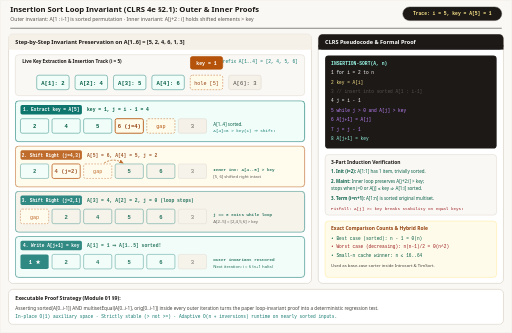
t = 0.00 s
t = 1.98 s: frame unchanged from t = 0.00 s, image omitted
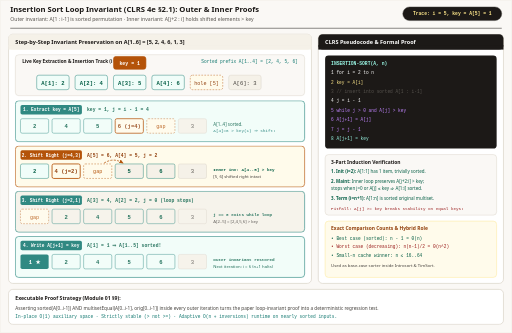
t = 3.66 s
t = 4.98 s: frame unchanged from t = 3.66 s, image omitted
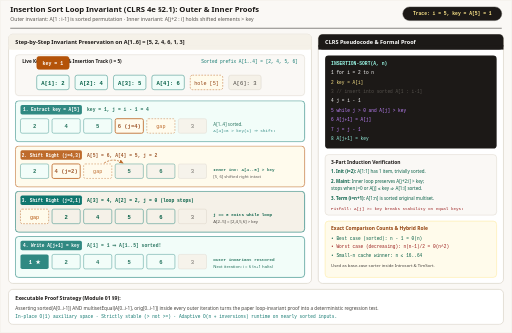
t = 6.66 s
t = 8.64 s: frame unchanged from t = 6.66 s, image omitted

The animated SVG that drew these frames (rendered in a browser with its animation timeline set to each time). Animation: 5 CSS @keyframes rules; frames cover the first 8.64 s, repeats indefinitely.

<svg xmlns="http://www.w3.org/2000/svg" viewBox="0 0 1200 780" width="1200" height="780" role="img" aria-labelledby="title desc">
  <title id="title">Insertion Sort CLRS Loop Invariant: Sorted Prefix, Key Extraction, and Rightward Shift</title>
  <desc id="desc">Animated step-by-step visualization of CLRS 1-indexed INSERTION-SORT(A, n) at iteration i = 5, showing the sorted prefix A[1..i-1], key = A[5] = 1 extraction, rightward shifts A[j+1] = A[j], inner invariant A[j+2..i] &gt; key, and final placement at A[1].</desc>
  <style>
    .sans { font-family: ui-sans-serif, system-ui, -apple-system, sans-serif; }
    .mono { font-family: ui-monospace, SFMono-Regular, Menlo, monospace; }

    @keyframes f1 { 0%, 22% { opacity: 1; } 25%, 97% { opacity: 0.86; } 100% { opacity: 1; } }
    @keyframes f2 { 0%, 22% { opacity: 0.86; } 25%, 47% { opacity: 1; } 50%, 100% { opacity: 0.86; } }
    @keyframes f3 { 0%, 47% { opacity: 0.86; } 50%, 72% { opacity: 1; } 75%, 100% { opacity: 0.86; } }
    @keyframes f4 { 0%, 72% { opacity: 0.86; } 75%, 97% { opacity: 1; } 100% { opacity: 0.86; } }
    @keyframes keyGlide {
      0%, 22% { transform: translate(0px, 0px); }
      25%, 47% { transform: translate(-180px, 0px); }
      50%, 72% { transform: translate(-360px, 0px); }
      75%, 97% { transform: translate(-360px, 44px); }
      100% { transform: translate(0px, 0px); }
    }

    .p1 { animation: f1 12s ease-in-out infinite; }
    .p2 { animation: f2 12s ease-in-out infinite; }
    .p3 { animation: f3 12s ease-in-out infinite; }
    .p4 { animation: f4 12s ease-in-out infinite; }
    .key-box { animation: keyGlide 12s ease-in-out infinite; }
    .shift-arc { stroke-dasharray: 5 3;  }

    @media (prefers-reduced-motion: reduce) {
      * { animation: none !important; transition: none !important; }
      .p1, .p2, .p3, .p4 { opacity: 1 !important; }
      .key-box { transform: none !important; }
    }
  </style>

  <defs>
    <marker id="arr-amber" viewBox="0 0 10 10" refX="8" refY="5" markerWidth="6" markerHeight="6" orient="auto-start-reverse">
      <path d="M 0 1 L 10 5 L 0 9 z" fill="#b45309"/>
    </marker>
    <marker id="arr-emerald" viewBox="0 0 10 10" refX="8" refY="5" markerWidth="6" markerHeight="6" orient="auto-start-reverse">
      <path d="M 0 1 L 10 5 L 0 9 z" fill="#0f766e"/>
    </marker>
  </defs>

  <!-- Canvas -->
  <rect x="0" y="0" width="1200" height="780" rx="4" fill="#faf8f5" stroke="#e7e2d8" stroke-width="1"/>

  <!-- Header -->
  <line x1="24" y1="66" x2="1176" y2="66" stroke="#1c1917" stroke-width="1.2"/>
  
  <text x="24" y="28" class="sans" font-size="18" font-weight="700" fill="#1c1917" font-family="Georgia, 'Times New Roman', serif">Insertion Sort Loop Invariant (CLRS 4e §2.1): Outer &amp; Inner Proofs</text>
  <text x="24" y="49" class="sans" font-size="12" fill="#57534e" font-family="ui-sans-serif, system-ui, -apple-system, sans-serif">Outer invariant: A[1 : i-1] is sorted permutation · Inner invariant: A[j+2 : i] holds shifted elements &gt; key</text>
  <rect x="944" y="16" width="232" height="32" rx="16" fill="#1c1917" stroke="#44403c"/>
  <text x="1060" y="36" class="mono" font-size="11" font-weight="700" fill="#fde68a" text-anchor="middle">Trace: i = 5, key = A[5] = 1</text>

  <!-- ==================== LEFT: 4-PHASE ANIMATION ==================== -->
  <rect x="20" y="80" width="710" height="584" rx="10" fill="#ffffff" stroke="#d6d0c4" stroke-width="1.5"/>
  <rect x="20" y="80" width="710" height="36" rx="10" fill="#f5f1e8"/>
  <rect x="20" y="106" width="710" height="10" fill="#f5f1e8"/>
  <text x="36" y="103" class="sans" font-size="13" font-weight="700" fill="#1c1917">Step-by-Step Invariant Preservation on A[1..6] = [5, 2, 4, 6, 1, 3]</text>

  <!-- Floating Animated Key Indicator at Top -->
  <rect x="36" y="128" width="678" height="96" rx="8" fill="#faf8f5" stroke="#d6d0c4"/>
  <text x="52" y="148" class="sans" font-size="11" font-weight="700" fill="#1c1917">Live Key Extraction &amp; Insertion Track (i = 5)</text>
  <text x="698" y="148" class="mono" font-size="10.5" fill="#0f766e" text-anchor="end">Sorted prefix A[1..4] = [2, 4, 5, 6]</text>

  <!-- Base slots for floating track -->
  <rect x="86" y="176" width="76" height="34" rx="5" fill="#f0fdf9" stroke="#0f766e"/><text x="124" y="198" class="mono" font-size="13" font-weight="700" fill="#065f46" text-anchor="middle">A[1]: 2</text>
  <rect x="176" y="176" width="76" height="34" rx="5" fill="#f0fdf9" stroke="#0f766e"/><text x="214" y="198" class="mono" font-size="13" font-weight="700" fill="#065f46" text-anchor="middle">A[2]: 4</text>
  <rect x="266" y="176" width="76" height="34" rx="5" fill="#f0fdf9" stroke="#0f766e"/><text x="304" y="198" class="mono" font-size="13" font-weight="700" fill="#065f46" text-anchor="middle">A[3]: 5</text>
  <rect x="356" y="176" width="76" height="34" rx="5" fill="#f0fdf9" stroke="#0f766e"/><text x="394" y="198" class="mono" font-size="13" font-weight="700" fill="#065f46" text-anchor="middle">A[4]: 6</text>
  <rect x="446" y="176" width="76" height="34" rx="5" fill="#fffbeb" stroke="#b45309" stroke-dasharray="4 3"/><text x="484" y="198" class="mono" font-size="12" fill="#92400e" text-anchor="middle">hole [5]</text>
  <rect x="536" y="176" width="76" height="34" rx="5" fill="#f5f1e8" stroke="#d6d0c4"/><text x="574" y="198" class="mono" font-size="13" fill="#44403c" text-anchor="middle">A[6]: 3</text>

  <!-- Animated moving key badge -->
  <g class="key-box">
    <rect x="446" y="132" width="76" height="30" rx="6" fill="#b45309" stroke="#b45309" stroke-width="1.5"/>
    <text x="484" y="151" class="mono" font-size="11.5" font-weight="700" fill="#ffffff" text-anchor="middle">key = 1</text>
  </g>

  <!-- Phase 1 -->
  <g class="p1">
    <rect x="36" y="236" width="678" height="96" rx="8" fill="#f0fdf9" stroke="#0f766e" stroke-width="1.5"/>
    <rect x="48" y="246" width="144" height="22" rx="4" fill="#0f766e"/>
    <text x="120" y="261" class="mono" font-size="10.5" font-weight="700" fill="#ffffff" text-anchor="middle">1. Extract key = A[5]</text>
    <text x="204" y="261" class="mono" font-size="11" font-weight="700" fill="#065f46">key = 1,  j = i - 1 = 4</text>

    <rect x="48" y="278" width="66" height="34" rx="4" fill="#f0fdf9" stroke="#0f766e"/><text x="81" y="300" class="mono" font-size="13" font-weight="700" fill="#065f46" text-anchor="middle">2</text>
    <rect x="122" y="278" width="66" height="34" rx="4" fill="#f0fdf9" stroke="#0f766e"/><text x="155" y="300" class="mono" font-size="13" font-weight="700" fill="#065f46" text-anchor="middle">4</text>
    <rect x="196" y="278" width="66" height="34" rx="4" fill="#f0fdf9" stroke="#0f766e"/><text x="229" y="300" class="mono" font-size="13" font-weight="700" fill="#065f46" text-anchor="middle">5</text>
    <rect x="270" y="278" width="66" height="34" rx="4" fill="#fffbeb" stroke="#b45309" stroke-width="2"/><text x="303" y="300" class="mono" font-size="13" font-weight="700" fill="#92400e" text-anchor="middle">6 (j=4)</text>
    <rect x="344" y="278" width="66" height="34" rx="4" fill="#fffbeb" stroke="#b45309" stroke-dasharray="4 3"/><text x="377" y="300" class="mono" font-size="12" fill="#b45309" text-anchor="middle">gap</text>
    <rect x="418" y="278" width="66" height="34" rx="4" fill="#f5f1e8" stroke="#d6d0c4"/><text x="451" y="300" class="mono" font-size="13" fill="#57534e" text-anchor="middle">3</text>
    <text x="500" y="294" class="sans" font-size="10.5" fill="#065f46">A[1..4] sorted.</text>
    <text x="500" y="310" class="mono" font-size="10" fill="#0f766e">A[4]=6 &gt; key(1) ⇒ shift!</text>
  </g>

  <!-- Phase 2 -->
  <g class="p2">
    <rect x="36" y="342" width="678" height="96" rx="8" fill="#fffbeb" stroke="#b45309" stroke-width="1.5"/>
    <rect x="48" y="352" width="144" height="22" rx="4" fill="#b45309"/>
    <text x="120" y="367" class="mono" font-size="10.5" font-weight="700" fill="#ffffff" text-anchor="middle">2. Shift Right (j=4,3)</text>
    <text x="204" y="367" class="mono" font-size="11" font-weight="700" fill="#92400e">A[5] = 6,  A[4] = 5,  j = 2</text>

    <rect x="48" y="384" width="66" height="34" rx="4" fill="#f0fdf9" stroke="#0f766e"/><text x="81" y="406" class="mono" font-size="13" font-weight="700" fill="#065f46" text-anchor="middle">2</text>
    <rect x="122" y="384" width="66" height="34" rx="4" fill="#fffbeb" stroke="#b45309" stroke-width="2"/><text x="155" y="406" class="mono" font-size="13" font-weight="700" fill="#92400e" text-anchor="middle">4 (j=2)</text>
    <rect x="196" y="384" width="66" height="34" rx="4" fill="#fffbeb" stroke="#b45309" stroke-dasharray="4 3"/><text x="229" y="406" class="mono" font-size="12" fill="#b45309" text-anchor="middle">gap</text>
    <rect x="270" y="384" width="66" height="34" rx="4" fill="#f5f1e8" stroke="#0f766e"/><text x="303" y="406" class="mono" font-size="13" font-weight="700" fill="#065f46" text-anchor="middle">5</text>
    <rect x="344" y="384" width="66" height="34" rx="4" fill="#f5f1e8" stroke="#0f766e"/><text x="377" y="406" class="mono" font-size="13" font-weight="700" fill="#065f46" text-anchor="middle">6</text>
    <rect x="418" y="384" width="66" height="34" rx="4" fill="#f5f1e8" stroke="#d6d0c4"/><text x="451" y="406" class="mono" font-size="13" fill="#57534e" text-anchor="middle">3</text>
    <path d="M 244 382 Q 266 368 288 382" fill="none" stroke="#b45309" stroke-width="1.8" class="shift-arc" marker-end="url(#arr-amber)"/>
    <text x="500" y="400" class="mono" font-size="10" font-weight="700" fill="#065f46">Inner inv: A[4..5] &gt; key</text>
    <text x="500" y="416" class="sans" font-size="10" fill="#44403c">[5, 6] shifted right intact</text>
  </g>

  <!-- Phase 3 -->
  <g class="p3">
    <rect x="36" y="448" width="678" height="96" rx="8" fill="#f5f1e8" stroke="#0f766e" stroke-width="1.5"/>
    <rect x="48" y="458" width="144" height="22" rx="4" fill="#0f766e"/>
    <text x="120" y="473" class="mono" font-size="10.5" font-weight="700" fill="#ffffff" text-anchor="middle">3. Shift Right (j=2,1)</text>
    <text x="204" y="473" class="mono" font-size="11" font-weight="700" fill="#065f46">A[3] = 4,  A[2] = 2,  j = 0 (loop stops)</text>

    <rect x="48" y="490" width="66" height="34" rx="4" fill="#fffbeb" stroke="#b45309" stroke-dasharray="4 3"/><text x="81" y="512" class="mono" font-size="12" fill="#b45309" text-anchor="middle">gap</text>
    <rect x="122" y="490" width="66" height="34" rx="4" fill="#f5f1e8" stroke="#0f766e"/><text x="155" y="512" class="mono" font-size="13" font-weight="700" fill="#065f46" text-anchor="middle">2</text>
    <rect x="196" y="490" width="66" height="34" rx="4" fill="#f5f1e8" stroke="#0f766e"/><text x="229" y="512" class="mono" font-size="13" font-weight="700" fill="#065f46" text-anchor="middle">4</text>
    <rect x="270" y="490" width="66" height="34" rx="4" fill="#f5f1e8" stroke="#0f766e"/><text x="303" y="512" class="mono" font-size="13" font-weight="700" fill="#065f46" text-anchor="middle">5</text>
    <rect x="344" y="490" width="66" height="34" rx="4" fill="#f5f1e8" stroke="#0f766e"/><text x="377" y="512" class="mono" font-size="13" font-weight="700" fill="#065f46" text-anchor="middle">6</text>
    <rect x="418" y="490" width="66" height="34" rx="4" fill="#f5f1e8" stroke="#d6d0c4"/><text x="451" y="512" class="mono" font-size="13" fill="#57534e" text-anchor="middle">3</text>
    <text x="500" y="506" class="mono" font-size="10" font-weight="700" fill="#065f46">j == 0 exits while loop</text>
    <text x="500" y="522" class="sans" font-size="10" fill="#44403c">A[2..5] = [2,4,5,6] &gt; key</text>
  </g>

  <!-- Phase 4 -->
  <g class="p4">
    <rect x="36" y="554" width="678" height="96" rx="8" fill="#f0fdf9" stroke="#0f766e" stroke-width="1.5"/>
    <rect x="48" y="564" width="144" height="22" rx="4" fill="#0f766e"/>
    <text x="120" y="579" class="mono" font-size="10.5" font-weight="700" fill="#ffffff" text-anchor="middle">4. Write A[j+1] = key</text>
    <text x="204" y="579" class="mono" font-size="11" font-weight="700" fill="#065f46">A[1] = 1  ⇒  A[1..5] sorted!</text>

    <rect x="48" y="596" width="66" height="34" rx="4" fill="#0f766e"/><text x="81" y="618" class="mono" font-size="13" font-weight="700" fill="#ffffff" text-anchor="middle">1 ★</text>
    <rect x="122" y="596" width="66" height="34" rx="4" fill="#f0fdf9" stroke="#0f766e"/><text x="155" y="618" class="mono" font-size="13" font-weight="700" fill="#065f46" text-anchor="middle">2</text>
    <rect x="196" y="596" width="66" height="34" rx="4" fill="#f0fdf9" stroke="#0f766e"/><text x="229" y="618" class="mono" font-size="13" font-weight="700" fill="#065f46" text-anchor="middle">4</text>
    <rect x="270" y="596" width="66" height="34" rx="4" fill="#f0fdf9" stroke="#0f766e"/><text x="303" y="618" class="mono" font-size="13" font-weight="700" fill="#065f46" text-anchor="middle">5</text>
    <rect x="344" y="596" width="66" height="34" rx="4" fill="#f0fdf9" stroke="#0f766e"/><text x="377" y="618" class="mono" font-size="13" font-weight="700" fill="#065f46" text-anchor="middle">6</text>
    <rect x="418" y="596" width="66" height="34" rx="4" fill="#f5f1e8" stroke="#d6d0c4"/><text x="451" y="618" class="mono" font-size="13" fill="#57534e" text-anchor="middle">3</text>
    <text x="500" y="612" class="mono" font-size="10" font-weight="700" fill="#065f46">Outer invariant restored</text>
    <text x="500" y="628" class="sans" font-size="10" fill="#065f46">Next iteration: i = 6 (n+1 halts)</text>
  </g>

  <!-- ==================== RIGHT: CLRS PSEUDOCODE + PROOF ==================== -->
  <rect x="746" y="80" width="434" height="584" rx="10" fill="#ffffff" stroke="#d6d0c4" stroke-width="1.5"/>
  <rect x="746" y="80" width="434" height="36" rx="10" fill="#1c1917"/>
  <rect x="746" y="106" width="434" height="10" fill="#1c1917"/>
  <text x="762" y="103" class="sans" font-size="13" font-weight="700" fill="#ffffff">CLRS Pseudocode &amp; Formal Proof</text>

  <rect x="762" y="130" width="402" height="218" rx="8" fill="#1c1917"/>
  <text x="776" y="152" class="mono" font-size="11" font-weight="700" fill="#99f6e4">INSERTION-SORT(A, n)</text>
  <text x="776" y="174" class="mono" font-size="10.5" fill="#ffffff">1  for i = 2 to n</text>
  <text x="776" y="196" class="mono" font-size="10.5" fill="#fde68a">2      key = A[i]</text>
  <text x="776" y="218" class="mono" font-size="10.5" fill="#57534e">3      // insert into sorted A[1 : i-1]</text>
  <text x="776" y="240" class="mono" font-size="10.5" fill="#ffffff">4      j = i - 1</text>
  <text x="776" y="262" class="mono" font-size="10.5" fill="#c084fc">5      while j &gt; 0 and A[j] &gt; key</text>
  <text x="776" y="284" class="mono" font-size="10.5" fill="#c084fc">6          A[j+1] = A[j]</text>
  <text x="776" y="306" class="mono" font-size="10.5" fill="#c084fc">7          j = j - 1</text>
  <text x="776" y="328" class="mono" font-size="10.5" fill="#99f6e4">8      A[j+1] = key</text>

  <rect x="762" y="362" width="402" height="142" rx="8" fill="#faf8f5" stroke="#d6d0c4"/>
  <text x="776" y="384" class="sans" font-size="11.5" font-weight="700" fill="#1c1917">3-Part Induction Verification</text>
  <text x="776" y="406" class="sans" font-size="10.5" fill="#065f46"><tspan font-weight="700">1. Init (i=2):</tspan> A[1:1] has 1 item, trivially sorted.</text>
  <text x="776" y="428" class="sans" font-size="10.5" fill="#065f46"><tspan font-weight="700">2. Maint:</tspan> Inner loop preserves A[j+2:i] &gt; key;</text>
  <text x="776" y="446" class="sans" font-size="10.5" fill="#065f46">   stops when j=0 or A[j] ≤ key ⇒ A[1:i] sorted.</text>
  <text x="776" y="468" class="sans" font-size="10.5" fill="#065f46"><tspan font-weight="700">3. Term (i=n+1):</tspan> A[1:n] is sorted original multiset.</text>
  <text x="776" y="492" class="mono" font-size="10" fill="#991b1b">Pitfall: A[j] &gt;= key breaks stability on equal keys!</text>

  <rect x="762" y="518" width="402" height="132" rx="8" fill="#fffbeb" stroke="#fde68a"/>
  <text x="776" y="540" class="sans" font-size="11.5" font-weight="700" fill="#92400e">Exact Comparison Counts &amp; Hybrid Role</text>
  <text x="776" y="562" class="mono" font-size="10.5" fill="#065f46">• Best case (sorted):       n - 1  = Θ(n)</text>
  <text x="776" y="582" class="mono" font-size="10.5" fill="#991b1b">• Worst case (decreasing): n(n-1)/2 = Θ(n^2)</text>
  <text x="776" y="602" class="mono" font-size="10.5" fill="#065f46">• Small-n cache winner:    n ≤ 16..64</text>
  <text x="776" y="626" class="sans" font-size="10" fill="#44403c">Used as base-case sorter inside Introsort &amp; TimSort.</text>

  <!-- Bottom Summary Banner -->
  <rect x="20" y="678" width="1160" height="82" rx="10" fill="#ffffff" stroke="#d6d0c4" stroke-width="1.5"/>
  <text x="36" y="704" class="sans" font-size="12" font-weight="700" fill="#1c1917">Executable Proof Strategy (Module 01 §9):</text>
  <text x="36" y="726" class="sans" font-size="11" fill="#44403c">Asserting sorted(A[0..i-1]) AND multisetEqual(A[0..i-1], orig[0..i-1]) inside every outer iteration turns the paper loop-invariant proof into a deterministic regression test.</text>
  <text x="36" y="746" class="mono" font-size="10.5" fill="#0f766e">In-place O(1) auxiliary space · Strictly stable (&gt; not &gt;=) · Adaptive O(n + inversions) runtime on nearly sorted inputs.</text>
</svg>
